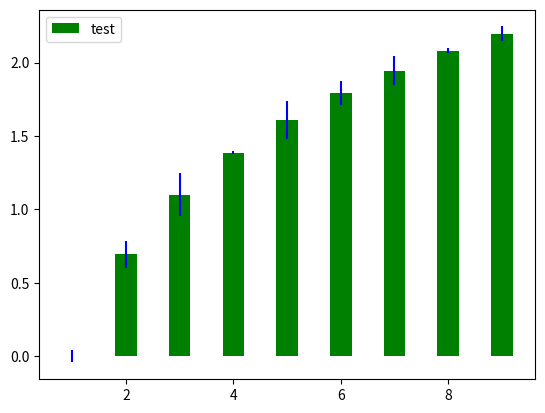

Python code for this plot:
#!/usr/bin/env python3
# -*- coding: utf-8 -*-
"""
Created on Mon Jan 28 16:53:53 2019

@author: xsxsz
"""

import numpy as np
import matplotlib.pyplot as plt

x=np.arange(0,10,1)
y=np.log(x)
xe=0.1*np.abs(np.random.randn(len(y)))
plt.bar(x,y,yerr=xe,width=0.4,align='center',ecolor='b',color='g',label='test')
plt.legend(loc='upper left')
